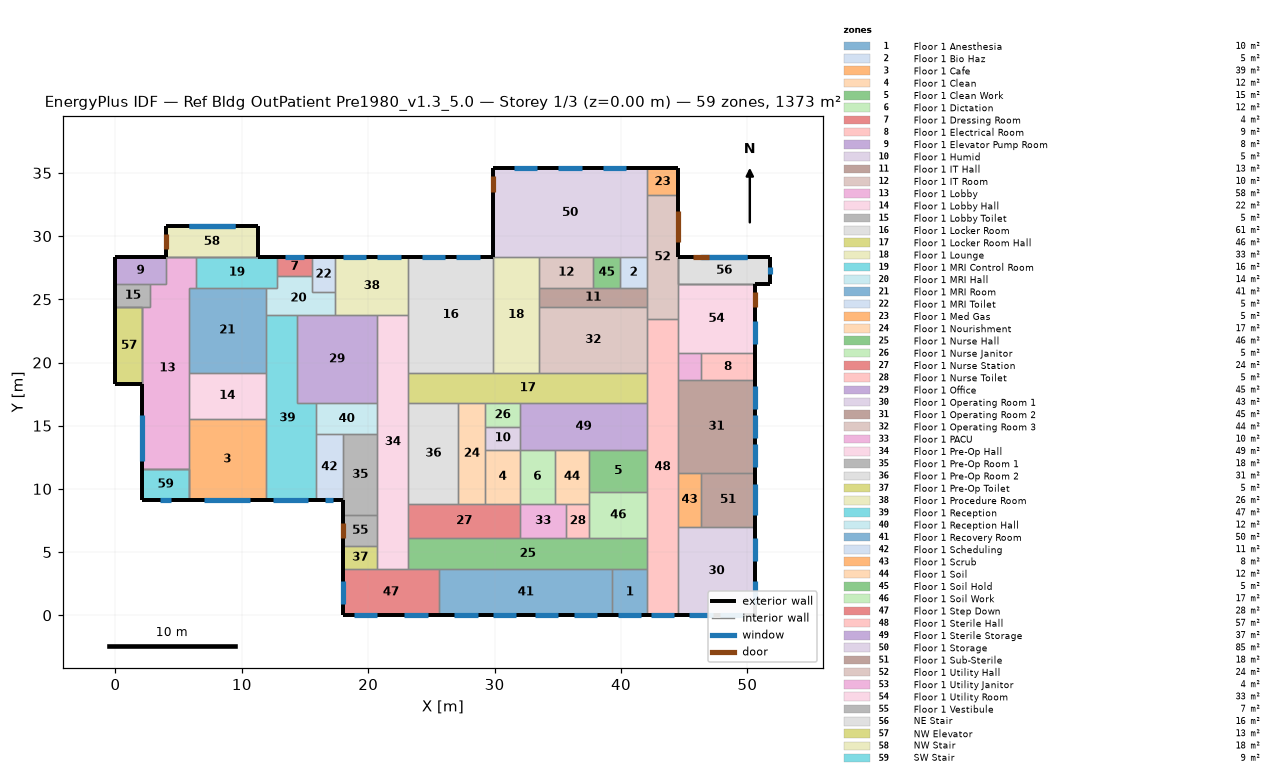
=== STOREY PLAN SPEC (per zone: floor XY polygon, exterior-wall plan segments, windows/doors) ===
zone 1: Floor 1 Anesthesia  (10.0 m²)
  floor: (42.06, 3.66) (42.06, 0.00) (39.32, 0.00) (39.32, 3.66)
  exterior wall: (39.32, 0.00) – (42.06, 0.00)  [2.7 m]
    window: (39.78, 0.00) – (41.61, 0.00)  [2.2 m²]
  interior walls: 3
zone 2: Floor 1 Bio Haz  (5.2 m²)
  floor: (42.06, 28.35) (42.06, 25.91) (39.93, 25.91) (39.93, 28.35)
  interior walls: 4
zone 3: Floor 1 Cafe  (39.0 m²)
  floor: (11.89, 9.14) (5.79, 9.14) (5.79, 15.54) (11.89, 15.54)
  exterior wall: (5.79, 9.14) – (11.89, 9.14)  [6.1 m]
    window: (7.01, 9.14) – (10.67, 9.14)  [8.9 m²]
  interior walls: 4
zone 4: Floor 1 Clean  (11.7 m²)
  floor: (32.00, 8.84) (29.26, 8.84) (29.26, 13.11) (32.00, 13.11)
  interior walls: 4
zone 5: Floor 1 Clean Work  (15.3 m²)
  floor: (37.49, 9.75) (37.49, 13.11) (42.06, 13.11) (42.06, 9.75)
  interior walls: 4
zone 6: Floor 1 Dictation  (11.7 m²)
  floor: (34.75, 13.11) (34.75, 8.84) (32.00, 8.84) (32.00, 13.11)
  interior walls: 4
zone 7: Floor 1 Dressing Room  (4.2 m²)
  floor: (15.54, 28.35) (15.54, 26.82) (12.80, 26.82) (12.80, 28.35)
  exterior wall: (15.54, 28.35) – (12.80, 28.35)  [2.7 m]
    window: (14.94, 28.35) – (13.41, 28.35)  [2.3 m²]
  interior walls: 3
zone 8: Floor 1 Electrical Room  (9.1 m²)
  floor: (50.60, 20.73) (50.60, 18.59) (46.33, 18.59) (46.33, 20.73)
  exterior wall: (50.60, 18.59) – (50.60, 20.73)  [2.1 m]
  interior walls: 3
zone 9: Floor 1 Elevator Pump Room  (8.5 m²)
  floor: (0.00, 26.21) (0.00, 28.35) (3.96, 28.35) (3.96, 26.21)
  exterior wall: (3.96, 28.35) – (0.00, 28.35)  [4.0 m]
  exterior wall: (0.00, 28.35) – (0.00, 26.21)  [2.1 m]
  interior walls: 2
zone 10: Floor 1 Humid  (5.0 m²)
  floor: (32.00, 14.94) (32.00, 13.11) (29.26, 13.11) (29.26, 14.94)
  interior walls: 4
zone 11: Floor 1 IT Hall  (13.0 m²)
  floor: (33.53, 24.38) (33.53, 25.91) (42.06, 25.91) (42.06, 24.38)
  interior walls: 4
zone 12: Floor 1 IT Room  (10.4 m²)
  floor: (37.80, 25.91) (33.53, 25.91) (33.53, 28.35) (37.80, 28.35)
  interior walls: 4
zone 13: Floor 1 Lobby  (57.8 m²)
  floor: (5.79, 11.58) (2.13, 11.58) (2.13, 24.38) (2.74, 24.38) (2.74, 26.21) (3.96, 26.21) (3.96, 28.35) (6.40, 28.35) (6.40, 25.91) (5.79, 25.91)
  exterior wall: (2.13, 18.29) – (2.13, 11.58)  [6.7 m]
    window: (2.13, 15.85) – (2.13, 12.19)  [8.9 m²]
  interior walls: 10
zone 14: Floor 1 Lobby Hall  (22.3 m²)
  floor: (11.89, 19.20) (11.89, 15.54) (5.79, 15.54) (5.79, 19.20)
  interior walls: 4
zone 15: Floor 1 Lobby Toilet  (5.0 m²)
  floor: (2.74, 26.21) (2.74, 24.38) (0.00, 24.38) (0.00, 26.21)
  exterior wall: (0.00, 26.21) – (0.00, 24.38)  [1.8 m]
  interior walls: 4
zone 16: Floor 1 Locker Room  (61.3 m²)
  floor: (23.16, 28.35) (29.87, 28.35) (29.87, 19.20) (23.16, 19.20)
  exterior wall: (29.87, 28.35) – (23.16, 28.35)  [6.7 m]
    window: (28.80, 28.35) – (26.97, 28.35)  [2.8 m²]
    window: (26.06, 28.35) – (24.23, 28.35)  [2.8 m²]
  interior walls: 4
zone 17: Floor 1 Locker Room Hall  (46.1 m²)
  floor: (23.16, 16.76) (23.16, 19.20) (42.06, 19.20) (42.06, 16.76)
  interior walls: 4
zone 18: Floor 1 Lounge  (33.4 m²)
  floor: (29.87, 19.20) (29.87, 28.35) (33.53, 28.35) (33.53, 19.20)
  interior walls: 4
zone 19: Floor 1 MRI Control Room  (15.6 m²)
  floor: (6.40, 25.91) (6.40, 28.35) (12.80, 28.35) (12.80, 25.91)
  exterior wall: (12.80, 28.35) – (11.28, 28.35)  [1.5 m]
  interior walls: 4
zone 20: Floor 1 MRI Hall  (13.7 m²)
  floor: (11.89, 23.77) (11.89, 25.91) (12.80, 25.91) (12.80, 26.82) (15.54, 26.82) (15.54, 25.60) (17.37, 25.60) (17.37, 23.77)
  interior walls: 9
zone 21: Floor 1 MRI Room  (40.9 m²)
  floor: (11.89, 19.20) (5.79, 19.20) (5.79, 25.91) (11.89, 25.91)
  interior walls: 6
zone 22: Floor 1 MRI Toilet  (5.0 m²)
  floor: (17.37, 25.60) (15.54, 25.60) (15.54, 28.35) (17.37, 28.35)
  exterior wall: (17.37, 28.35) – (15.54, 28.35)  [1.8 m]
  interior walls: 3
zone 23: Floor 1 Med Gas  (5.2 m²)
  floor: (42.06, 33.22) (42.06, 35.36) (44.50, 35.36) (44.50, 33.22)
  exterior wall: (44.50, 33.22) – (44.50, 35.36)  [2.1 m]
  exterior wall: (44.50, 35.36) – (42.06, 35.36)  [2.4 m]
  interior walls: 2
zone 24: Floor 1 Nourishment  (16.9 m²)
  floor: (27.13, 16.76) (29.26, 16.76) (29.26, 8.84) (27.13, 8.84)
  interior walls: 4
zone 25: Floor 1 Nurse Hall  (46.1 m²)
  floor: (23.16, 6.10) (42.06, 6.10) (42.06, 3.66) (23.16, 3.66)
  interior walls: 4
zone 26: Floor 1 Nurse Janitor  (5.0 m²)
  floor: (29.26, 14.94) (29.26, 16.76) (32.00, 16.76) (32.00, 14.94)
  interior walls: 4
zone 27: Floor 1 Nurse Station  (24.2 m²)
  floor: (23.16, 6.10) (23.16, 8.84) (32.00, 8.84) (32.00, 6.10)
  interior walls: 4
zone 28: Floor 1 Nurse Toilet  (5.0 m²)
  floor: (35.66, 6.10) (35.66, 8.84) (37.49, 8.84) (37.49, 6.10)
  interior walls: 4
zone 29: Floor 1 Office  (44.9 m²)
  floor: (20.73, 23.77) (20.73, 16.76) (14.33, 16.76) (14.33, 23.77)
  interior walls: 4
zone 30: Floor 1 Operating Room 1  (42.7 m²)
  floor: (50.60, 7.01) (50.60, 0.00) (44.50, 0.00) (44.50, 7.01)
  exterior wall: (44.50, 0.00) – (50.60, 0.00)  [6.1 m]
    window: (45.42, 0.00) – (47.24, 0.00)  [2.2 m²]
    window: (47.85, 0.00) – (49.68, 0.00)  [2.2 m²]
  exterior wall: (50.60, 0.00) – (50.60, 7.01)  [7.0 m]
    window: (50.60, 0.91) – (50.60, 2.74)  [2.2 m²]
    window: (50.60, 4.27) – (50.60, 6.10)  [2.2 m²]
  interior walls: 2
zone 31: Floor 1 Operating Room 2  (44.6 m²)
  floor: (50.60, 18.59) (50.60, 11.28) (44.50, 11.28) (44.50, 18.59)
  exterior wall: (50.60, 11.28) – (50.60, 18.59)  [7.3 m]
    window: (50.60, 16.31) – (50.60, 18.14)  [2.2 m²]
    window: (50.60, 11.73) – (50.60, 13.56)  [2.2 m²]
    window: (50.60, 14.02) – (50.60, 15.85)  [2.2 m²]
  interior walls: 3
zone 32: Floor 1 Operating Room 3  (44.2 m²)
  floor: (42.06, 24.38) (42.06, 19.20) (33.53, 19.20) (33.53, 24.38)
  interior walls: 5
zone 33: Floor 1 PACU  (10.0 m²)
  floor: (32.00, 6.10) (32.00, 8.84) (35.66, 8.84) (35.66, 6.10)
  interior walls: 4
zone 34: Floor 1 Pre-Op Hall  (49.1 m²)
  floor: (20.73, 3.66) (20.73, 23.77) (23.16, 23.77) (23.16, 3.66)
  interior walls: 4
zone 35: Floor 1 Pre-Op Room 1  (17.6 m²)
  floor: (20.73, 7.92) (17.98, 7.92) (17.98, 14.33) (20.73, 14.33)
  exterior wall: (17.98, 9.14) – (17.98, 7.92)  [1.2 m]
  interior walls: 4
zone 36: Floor 1 Pre-Op Room 2  (31.4 m²)
  floor: (27.13, 16.76) (27.13, 8.84) (23.16, 8.84) (23.16, 16.76)
  interior walls: 4
zone 37: Floor 1 Pre-Op Toilet  (5.0 m²)
  floor: (17.98, 5.49) (20.73, 5.49) (20.73, 3.66) (17.98, 3.66)
  exterior wall: (17.98, 5.49) – (17.98, 3.66)  [1.8 m]
  interior walls: 3
zone 38: Floor 1 Procedure Room  (26.5 m²)
  floor: (17.37, 28.35) (23.16, 28.35) (23.16, 23.77) (17.37, 23.77)
  exterior wall: (23.16, 28.35) – (17.37, 28.35)  [5.8 m]
    window: (19.81, 28.35) – (17.98, 28.35)  [2.8 m²]
    window: (22.56, 28.35) – (20.73, 28.35)  [2.8 m²]
  interior walls: 3
zone 39: Floor 1 Reception  (47.3 m²)
  floor: (11.89, 23.77) (14.33, 23.77) (14.33, 16.76) (15.85, 16.76) (15.85, 9.14) (11.89, 9.14)
  exterior wall: (11.89, 9.14) – (15.85, 9.14)  [4.0 m]
    window: (12.50, 9.14) – (15.24, 9.14)  [3.3 m²]
  interior walls: 5
zone 40: Floor 1 Reception Hall  (11.9 m²)
  floor: (20.73, 16.76) (20.73, 14.33) (15.85, 14.33) (15.85, 16.76)
  interior walls: 4
zone 41: Floor 1 Recovery Room  (50.2 m²)
  floor: (39.32, 0.00) (25.60, 0.00) (25.60, 3.66) (39.32, 3.66)
  exterior wall: (25.60, 0.00) – (39.32, 0.00)  [13.7 m]
    window: (36.27, 0.00) – (38.10, 0.00)  [2.2 m²]
    window: (26.82, 0.00) – (28.65, 0.00)  [2.2 m²]
    window: (29.87, 0.00) – (31.70, 0.00)  [2.2 m²]
    window: (33.22, 0.00) – (35.05, 0.00)  [2.2 m²]
  interior walls: 3
zone 42: Floor 1 Scheduling  (11.1 m²)
  floor: (17.98, 9.14) (15.85, 9.14) (15.85, 14.33) (17.98, 14.33)
  exterior wall: (15.85, 9.14) – (17.98, 9.14)  [2.1 m]
    window: (16.61, 9.14) – (17.22, 9.14)  [0.7 m²]
  interior walls: 3
zone 43: Floor 1 Scrub  (7.8 m²)
  floor: (46.33, 7.01) (44.50, 7.01) (44.50, 11.28) (46.33, 11.28)
  interior walls: 4
zone 44: Floor 1 Soil  (11.7 m²)
  floor: (37.49, 8.84) (34.75, 8.84) (34.75, 13.11) (37.49, 13.11)
  interior walls: 4
zone 45: Floor 1 Soil Hold  (5.2 m²)
  floor: (39.93, 28.35) (39.93, 25.91) (37.80, 25.91) (37.80, 28.35)
  interior walls: 4
zone 46: Floor 1 Soil Work  (16.7 m²)
  floor: (42.06, 9.75) (42.06, 6.10) (37.49, 6.10) (37.49, 9.75)
  interior walls: 4
zone 47: Floor 1 Step Down  (27.9 m²)
  floor: (17.98, 3.66) (25.60, 3.66) (25.60, 0.00) (17.98, 0.00)
  exterior wall: (17.98, 0.00) – (25.60, 0.00)  [7.6 m]
    window: (18.90, 0.00) – (20.73, 0.00)  [2.2 m²]
    window: (22.86, 0.00) – (24.69, 0.00)  [2.2 m²]
  exterior wall: (17.98, 3.66) – (17.98, 0.00)  [3.7 m]
    window: (17.98, 2.74) – (17.98, 0.91)  [2.2 m²]
  interior walls: 2
zone 48: Floor 1 Sterile Hall  (57.2 m²)
  floor: (42.06, 23.47) (44.50, 23.47) (44.50, 0.00) (42.06, 0.00)
  exterior wall: (42.06, 0.00) – (44.50, 0.00)  [2.4 m]
    window: (42.37, 0.00) – (44.20, 0.00)  [2.2 m²]
  interior walls: 3
zone 49: Floor 1 Sterile Storage  (36.8 m²)
  floor: (42.06, 16.76) (42.06, 13.11) (32.00, 13.11) (32.00, 16.76)
  interior walls: 4
zone 50: Floor 1 Storage  (85.5 m²)
  floor: (29.87, 35.36) (42.06, 35.36) (42.06, 28.35) (29.87, 28.35)
  exterior wall: (42.06, 35.36) – (29.87, 35.36)  [12.2 m]
    window: (33.38, 35.36) – (31.55, 35.36)  [2.8 m²]
    window: (40.39, 35.36) – (38.56, 35.36)  [2.8 m²]
    window: (36.88, 35.36) – (35.05, 35.36)  [2.8 m²]
  exterior wall: (29.87, 35.36) – (29.87, 28.35)  [7.0 m]
    door: (29.87, 34.75) – (29.87, 33.53)  [3.0 m²]
  interior walls: 2
zone 51: Floor 1 Sub-Sterile  (18.2 m²)
  floor: (46.33, 7.01) (46.33, 11.28) (50.60, 11.28) (50.60, 7.01)
  exterior wall: (50.60, 7.01) – (50.60, 11.28)  [4.3 m]
    window: (50.60, 7.92) – (50.60, 10.36)  [3.0 m²]
  interior walls: 3
zone 52: Floor 1 Utility Hall  (23.8 m²)
  floor: (44.50, 23.47) (42.06, 23.47) (42.06, 33.22) (44.50, 33.22)
  exterior wall: (44.50, 28.35) – (44.50, 33.22)  [4.9 m]
    door: (44.50, 29.57) – (44.50, 32.00)  [5.9 m²]
  interior walls: 5
zone 53: Floor 1 Utility Janitor  (3.9 m²)
  floor: (46.33, 18.59) (44.50, 18.59) (44.50, 20.73) (46.33, 20.73)
  interior walls: 4
zone 54: Floor 1 Utility Room  (33.4 m²)
  floor: (44.50, 20.73) (44.50, 26.21) (50.60, 26.21) (50.60, 20.73)
  exterior wall: (50.60, 20.73) – (50.60, 26.21)  [5.5 m]
    window: (50.60, 21.49) – (50.60, 23.32)  [2.2 m²]
    door: (50.60, 24.38) – (50.60, 25.60)  [3.0 m²]
  interior walls: 4
zone 55: Floor 1 Vestibule  (6.7 m²)
  floor: (20.73, 5.49) (17.98, 5.49) (17.98, 7.92) (20.73, 7.92)
  exterior wall: (17.98, 7.92) – (17.98, 5.49)  [2.4 m]
    door: (17.98, 7.32) – (17.98, 6.10)  [3.0 m²]
  interior walls: 3
zone 56: NE Stair  (15.6 m²)
  floor: (51.82, 28.35) (51.82, 26.21) (44.50, 26.21) (44.50, 28.35)
  exterior wall: (51.82, 28.35) – (44.50, 28.35)  [7.3 m]
    window: (49.99, 28.35) – (46.33, 28.35)  [5.6 m²]
    window: (49.99, 28.35) – (46.24, 28.35)  [5.7 m²]
    door: (46.94, 28.35) – (45.72, 28.35)  [3.0 m²]
  exterior wall: (51.82, 26.21) – (51.82, 28.35)  [2.1 m]
    window: (51.82, 26.97) – (51.82, 27.58)  [0.7 m²]
  exterior wall: (50.60, 26.21) – (51.82, 26.21)  [1.2 m]
  interior walls: 8
zone 57: NW Elevator  (13.0 m²)
  floor: (2.13, 18.29) (0.00, 18.29) (0.00, 24.38) (2.13, 24.38)
  exterior wall: (0.00, 18.29) – (2.13, 18.29)  [2.1 m]
  exterior wall: (0.00, 24.38) – (0.00, 18.29)  [6.1 m]
  interior walls: 6
zone 58: NW Stair  (17.8 m²)
  floor: (3.96, 30.78) (11.28, 30.78) (11.28, 28.35) (3.96, 28.35)
  exterior wall: (11.28, 30.78) – (3.96, 30.78)  [7.3 m]
    window: (9.45, 30.78) – (5.79, 30.78)  [5.6 m²] x2
  exterior wall: (3.96, 30.78) – (3.96, 28.35)  [2.4 m]
    door: (3.96, 30.18) – (3.96, 28.96)  [3.0 m²]
  exterior wall: (11.28, 28.35) – (11.28, 30.78)  [2.4 m]
  interior walls: 5
zone 59: SW Stair  (8.9 m²)
  floor: (2.13, 11.58) (5.79, 11.58) (5.79, 9.14) (2.13, 9.14)
  exterior wall: (2.13, 11.58) – (2.13, 9.14)  [2.4 m]
  exterior wall: (2.13, 9.14) – (5.79, 9.14)  [3.7 m]
    window: (3.51, 9.14) – (4.42, 9.14)  [1.1 m²]
  interior walls: 6

=== DERIVED (storey summary) ===
Building: Ref Bldg OutPatient Pre1980_v1.3_5.0
Storey: 1 of 3  (floor level z = 0.00 m)
Storey gross floor area: 1373.3 m²
Zones on this storey: 59
  - Floor 1 Anesthesia: floor 10.0 m²; exterior wall 2.7 m (8.4 m²); 1 window(s) 2.2 m²; WWR 26.7%
  - Floor 1 Bio Haz: floor 5.2 m²
  - Floor 1 Cafe: floor 39.0 m²; exterior wall 6.1 m (18.6 m²); 1 window(s) 8.9 m²; WWR 48.0%
  - Floor 1 Clean: floor 11.7 m²
  - Floor 1 Clean Work: floor 15.3 m²
  - Floor 1 Dictation: floor 11.7 m²
  - Floor 1 Dressing Room: floor 4.2 m²; exterior wall 2.7 m (8.4 m²); 1 window(s) 2.3 m²; WWR 27.8%
  - Floor 1 Electrical Room: floor 9.1 m²; exterior wall 2.1 m (6.5 m²); WWR 0.0%
  - Floor 1 Elevator Pump Room: floor 8.5 m²; exterior wall 6.1 m (18.6 m²); WWR 0.0%
  - Floor 1 Humid: floor 5.0 m²
  - Floor 1 IT Hall: floor 13.0 m²
  - Floor 1 IT Room: floor 10.4 m²
  - Floor 1 Lobby: floor 57.8 m²; exterior wall 6.7 m (20.4 m²); 1 window(s) 8.9 m²; WWR 43.6%
  - Floor 1 Lobby Hall: floor 22.3 m²
  - Floor 1 Lobby Toilet: floor 5.0 m²; exterior wall 1.8 m (5.6 m²); WWR 0.0%
  - Floor 1 Locker Room: floor 61.3 m²; exterior wall 6.7 m (20.4 m²); 2 window(s) 5.6 m²; WWR 27.3%
  - Floor 1 Locker Room Hall: floor 46.1 m²
  - Floor 1 Lounge: floor 33.4 m²
  - Floor 1 MRI Control Room: floor 15.6 m²; exterior wall 1.5 m (4.6 m²); WWR 0.0%
  - Floor 1 MRI Hall: floor 13.7 m²
  - Floor 1 MRI Room: floor 40.9 m²
  - Floor 1 MRI Toilet: floor 5.0 m²; exterior wall 1.8 m (5.6 m²); WWR 0.0%
  - Floor 1 Med Gas: floor 5.2 m²; exterior wall 4.6 m (13.9 m²); WWR 0.0%
  - Floor 1 Nourishment: floor 16.9 m²
  - Floor 1 Nurse Hall: floor 46.1 m²
  - Floor 1 Nurse Janitor: floor 5.0 m²
  - Floor 1 Nurse Station: floor 24.2 m²
  - Floor 1 Nurse Toilet: floor 5.0 m²
  - Floor 1 Office: floor 44.9 m²
  - Floor 1 Operating Room 1: floor 42.7 m²; exterior wall 13.1 m (39.9 m²); 4 window(s) 8.9 m²; WWR 22.3%
  - Floor 1 Operating Room 2: floor 44.6 m²; exterior wall 7.3 m (22.3 m²); 3 window(s) 6.7 m²; WWR 30.0%
  - Floor 1 Operating Room 3: floor 44.2 m²
  - Floor 1 PACU: floor 10.0 m²
  - Floor 1 Pre-Op Hall: floor 49.1 m²
  - Floor 1 Pre-Op Room 1: floor 17.6 m²; exterior wall 1.2 m (3.7 m²); WWR 0.0%
  - Floor 1 Pre-Op Room 2: floor 31.4 m²
  - Floor 1 Pre-Op Toilet: floor 5.0 m²; exterior wall 1.8 m (5.6 m²); WWR 0.0%
  - Floor 1 Procedure Room: floor 26.5 m²; exterior wall 5.8 m (17.7 m²); 2 window(s) 5.6 m²; WWR 31.6%
  - Floor 1 Reception: floor 47.3 m²; exterior wall 4.0 m (12.1 m²); 1 window(s) 3.3 m²; WWR 27.7%
  - Floor 1 Reception Hall: floor 11.9 m²
  - Floor 1 Recovery Room: floor 50.2 m²; exterior wall 13.7 m (41.8 m²); 4 window(s) 8.9 m²; WWR 21.3%
  - Floor 1 Scheduling: floor 11.1 m²; exterior wall 2.1 m (6.5 m²); 1 window(s) 0.7 m²; WWR 11.4%
  - Floor 1 Scrub: floor 7.8 m²
  - Floor 1 Soil: floor 11.7 m²
  - Floor 1 Soil Hold: floor 5.2 m²
  - Floor 1 Soil Work: floor 16.7 m²
  - Floor 1 Step Down: floor 27.9 m²; exterior wall 11.3 m (34.4 m²); 3 window(s) 6.7 m²; WWR 19.5%
  - Floor 1 Sterile Hall: floor 57.2 m²; exterior wall 2.4 m (7.4 m²); 1 window(s) 2.2 m²; WWR 30.0%
  - Floor 1 Sterile Storage: floor 36.8 m²
  - Floor 1 Storage: floor 85.5 m²; exterior wall 19.2 m (58.5 m²); 3 window(s) 8.4 m²; WWR 14.3%; 1 door(s)
  - Floor 1 Sub-Sterile: floor 18.2 m²; exterior wall 4.3 m (13.0 m²); 1 window(s) 3.0 m²; WWR 22.9%
  - Floor 1 Utility Hall: floor 23.8 m²; exterior wall 4.9 m (14.9 m²); WWR 0.0%; 1 door(s)
  - Floor 1 Utility Janitor: floor 3.9 m²
  - Floor 1 Utility Room: floor 33.4 m²; exterior wall 5.5 m (16.7 m²); 1 window(s) 2.2 m²; WWR 13.3%; 1 door(s)
  - Floor 1 Vestibule: floor 6.7 m²; exterior wall 2.4 m (7.4 m²); WWR 0.0%; 1 door(s)
  - NE Stair: floor 15.6 m²; exterior wall 10.7 m (97.5 m²); 3 window(s) 12.0 m²; WWR 12.3%; 1 door(s)
  - NW Elevator: floor 13.0 m²; exterior wall 8.2 m (75.3 m²); WWR 0.0%
  - NW Stair: floor 17.8 m²; exterior wall 12.2 m (111.5 m²); 2 window(s) 11.1 m²; WWR 10.0%; 1 door(s)
  - SW Stair: floor 8.9 m²; exterior wall 6.1 m (55.7 m²); 1 window(s) 1.1 m²; WWR 2.0%
Zone adjacency (shared interzone walls):
  - Floor 1 Cafe ↔ SW Stair
  - Floor 1 Lobby ↔ NW Elevator
  - Floor 1 Lobby ↔ NW Stair
  - Floor 1 Lobby ↔ SW Stair
  - Floor 1 Lobby Toilet ↔ NW Elevator
  - Floor 1 MRI Control Room ↔ NW Stair
  - Floor 1 Utility Hall ↔ NE Stair
  - Floor 1 Utility Room ↔ NE Stair